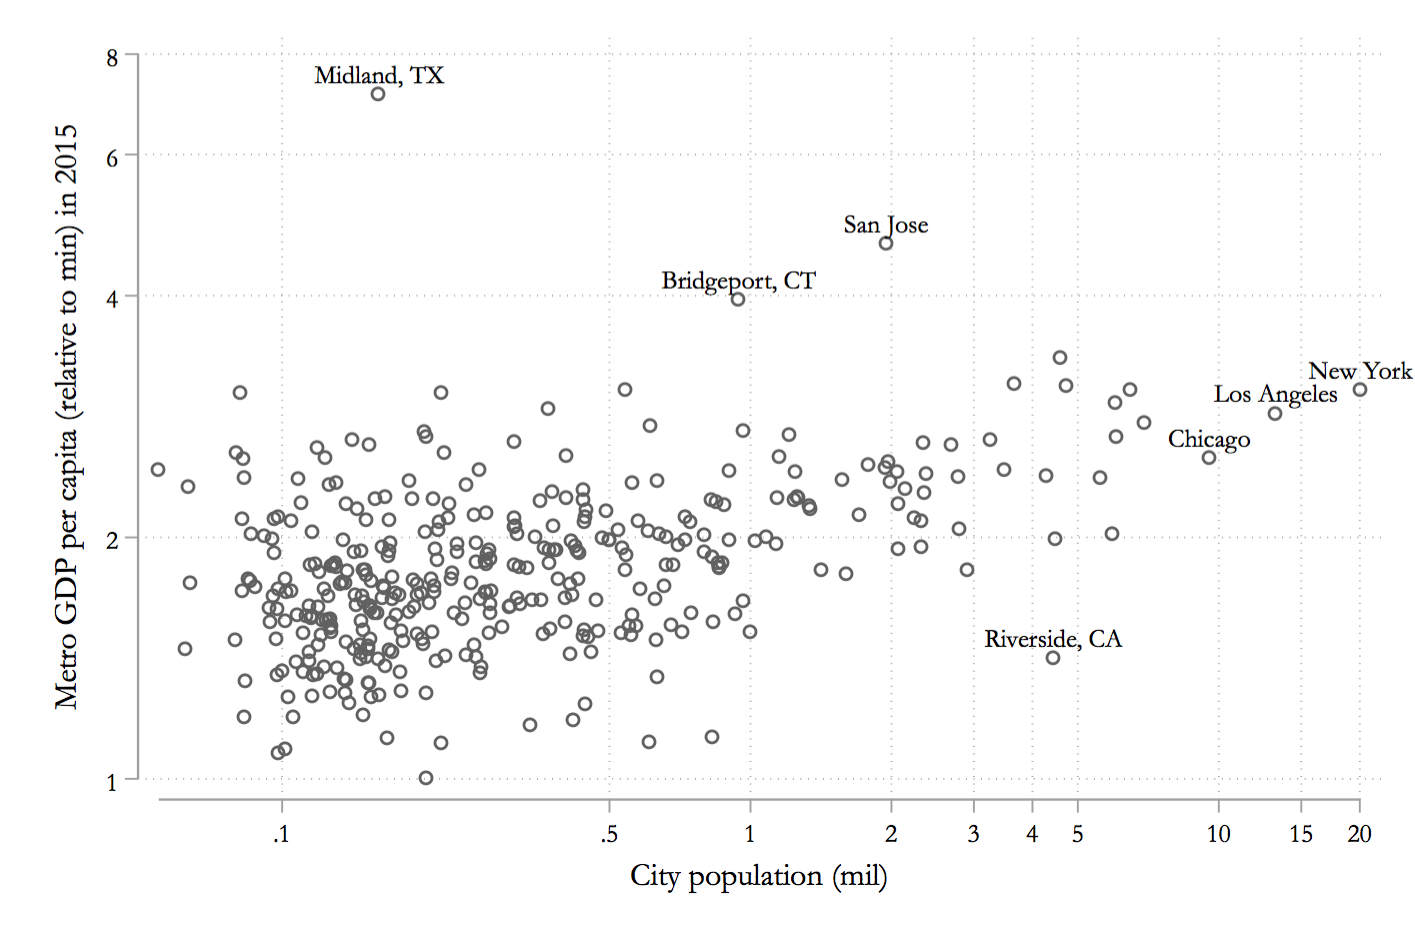

The table this chart was drawn from, first rows:
gdppw2015, pop2015, label
1.955, 0.7038, 
1.489, 0.1549, 
1.348, 0.1194, 
2.188, 0.8802, 
1.979, 0.9046, 
1.625, 0.1549, 
1.885, 0.8298, 
1.686, 0.126, 
1.966, 0.2599, 
1.631, 0.09407, 
2.217, 0.3569, 
1.589, 0.1159, 
1.802, 0.2315, 
1.528, 0.4423, 
1.701, 0.199, 
2.366, 5.614, 
1.902, 0.2752, 
1.315, 0.1543, 
1.719, 0.5836, 
2.436, 1.943, 
1.853, 0.8746, 
2.372, 2.786, 
1.46, 0.1534, 
1.871, 0.2149, 
2.22, 0.8255, 
1.755, 0.1349, 
1.192, 0.1062, 
2.521, 0.4054, 
1.719, 0.1234, 
1.774, 0.2084, 
1.966, 0.1704, 
2.243, 0.1669, 
1.653, 0.2472, 
2.239, 1.144, 
2.32, 0.1266, 
1.481, 0.1816, 
2.228, 0.1903, 
1.677, 0.1643, 
1.762, 0.08576, 
1.845, 0.6644, 
3.086, 4.732, 
2.624, 0.3133, 
1.728, 0.1657, 
1.751, 0.2542, 
3.951, 0.9454, Bridgeport, CT
1.18, 0.4204, 
1.436, 0.1148, 
1.961, 1.136, 
1.262, 0.1558, 
2.041, 0.2162, 
2.204, 0.1104, 
1.678, 0.4039, 
1.55, 0.6795, 
1.625, 0.09793, 
1.574, 0.1267, 
2.423, 0.05452, 
3.022, 0.08162, 
2.42, 0.2639, 
1.313, 0.1529, 
1.917, 0.2373, 
... 317 more rows
